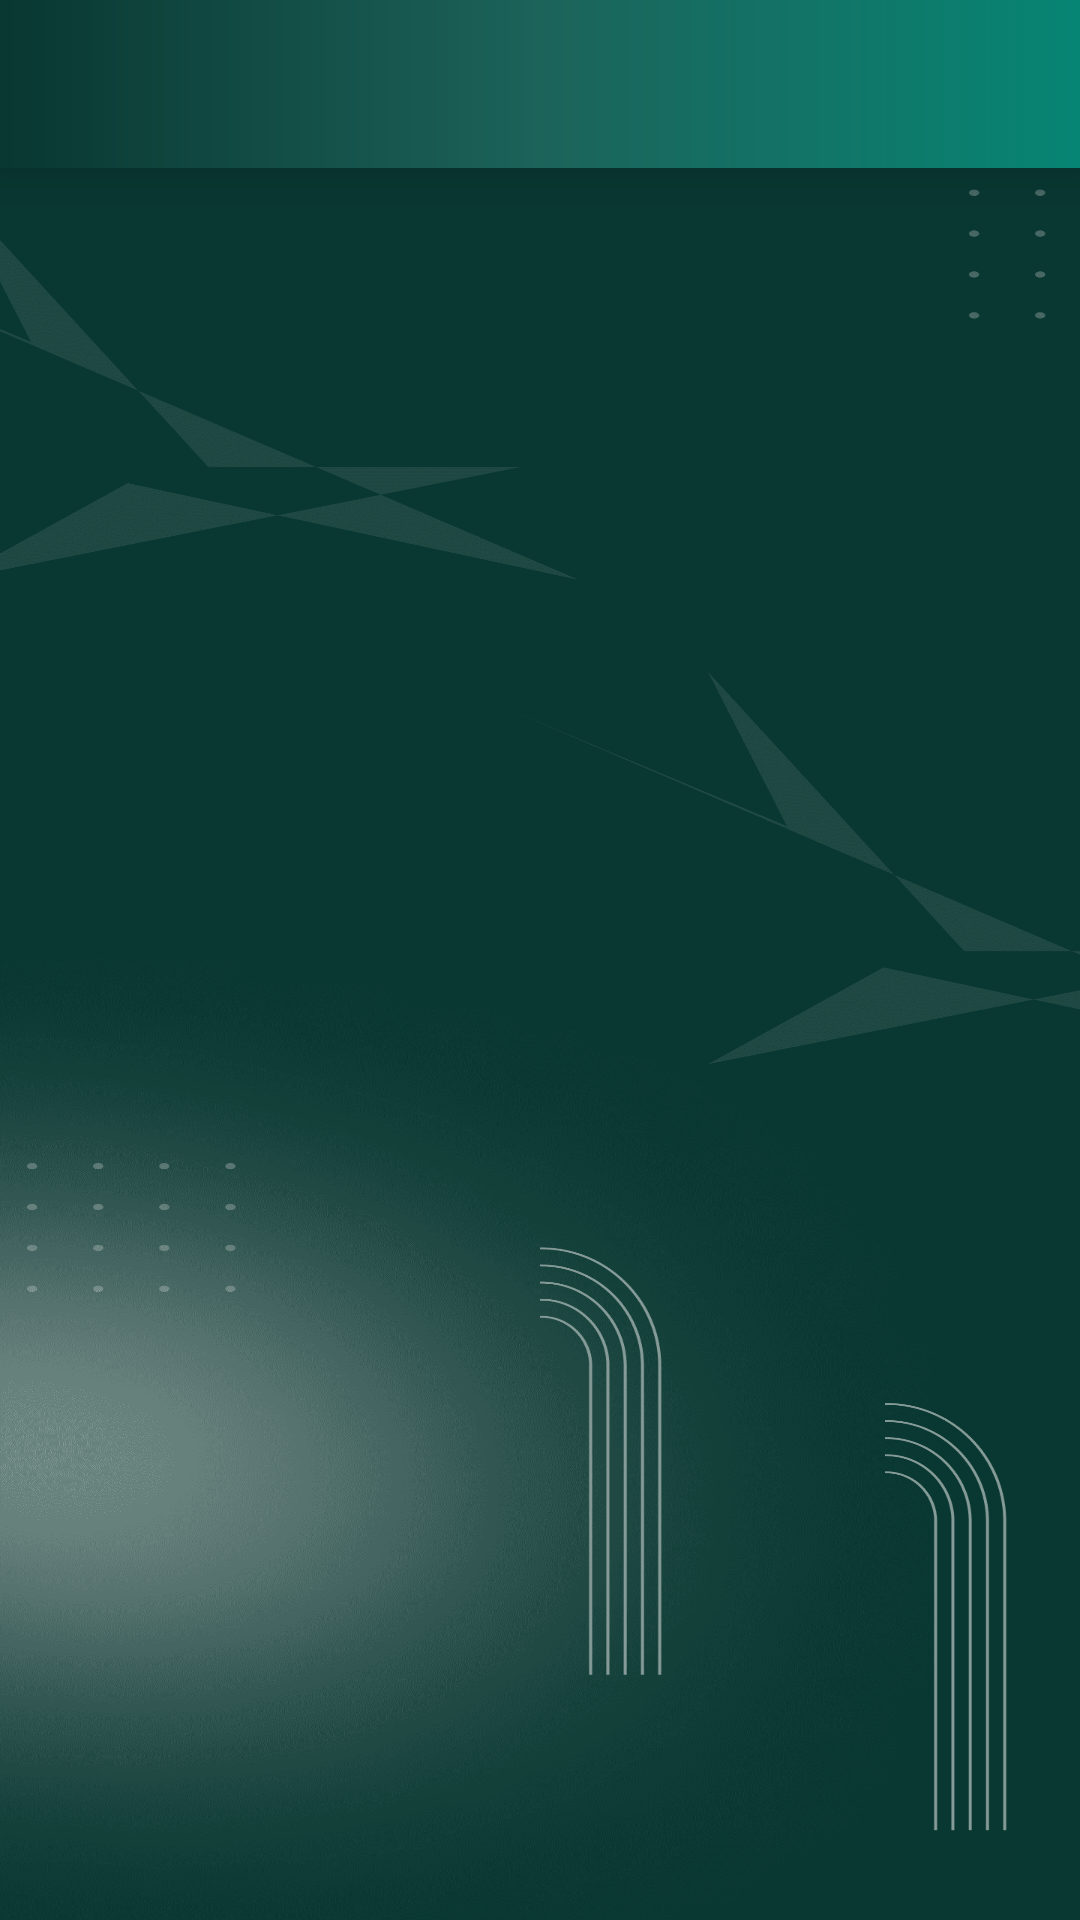

Reconstruct the res/layout file that produces this screen, plus the resources it refers to.
<!-- AndroidManifest.xml: activity theme GradientTheme -->
<!-- res/layout/activity_more_item.xml -->
<?xml version="1.0" encoding="utf-8"?>
<RelativeLayout xmlns:android="http://schemas.android.com/apk/res/android"
    xmlns:tools="http://schemas.android.com/tools"
    android:layout_width="match_parent"
    android:layout_height="match_parent"
    android:background="@drawable/background_splash">

    <androidx.appcompat.widget.Toolbar
        android:id="@+id/more_item_toolbar"
        android:layout_width="match_parent"
        android:layout_height="wrap_content"
        android:background="@drawable/gradient_theme"
        android:elevation="10dp"
        tools:targetApi="lollipop" />

    <androidx.recyclerview.widget.RecyclerView
        android:id="@+id/more_item_recycler"
        android:layout_width="match_parent"
        android:layout_height="match_parent"
        android:layout_above="@+id/rl"
        android:layout_below="@+id/more_item_toolbar"
        android:scrollbars="vertical" />

    <RelativeLayout
        android:id="@+id/rl"
        android:layout_width="match_parent"
        android:layout_height="100dp"
        android:layout_alignParentBottom="true">

        <LinearLayout
            android:id="@+id/native_ads"
            android:layout_width="match_parent"
            android:layout_height="wrap_content"
            android:orientation="vertical" />
    </RelativeLayout>

</RelativeLayout>
<!-- resources referenced by this layout -->
<resources>
  <!-- drawable background_splash: png bitmap (drawable, 284479 bytes) -->
  <!-- drawable gradient_theme (drawable) -->
  <?xml version="1.0" encoding="utf-8"?>
  <shape xmlns:android="http://schemas.android.com/apk/res/android"
      android:shape="rectangle">
      <gradient
          android:startColor="@color/adsTagBg"
          android:centerColor="#1C635A"
          android:endColor="#078574"
          />
  
  </shape>
  <style name="GradientTheme" parent="Theme.VDownload">
          <item name="android:windowBackground">@drawable/gradient_theme</item>
      </style>
  <color name="adsTagBg">#093731</color>
  <style name="Theme.VDownload" parent="Theme.MaterialComponents.DayNight.NoActionBar">
          
          <item name="colorPrimary">@color/purple_500</item>
          <item name="colorPrimaryVariant">@color/purple_700</item>
          <item name="colorOnPrimary">@color/white</item>
          
          <item name="colorSecondary">@color/adsTagBg</item>
          <item name="colorSecondaryVariant">@color/adsTagBg</item>
          <item name="colorOnSecondary">@color/black</item>
          
          
          
          <item name="android:statusBarColor" tools:targetApi="l">@color/adsTagBg</item>
          
      </style>
  <color name="purple_500">#FF6200EE</color>
  <color name="purple_700">#FF3700B3</color>
  <color name="white">#FFFFFFFF</color>
  <color name="black">#FF000000</color>
</resources>
